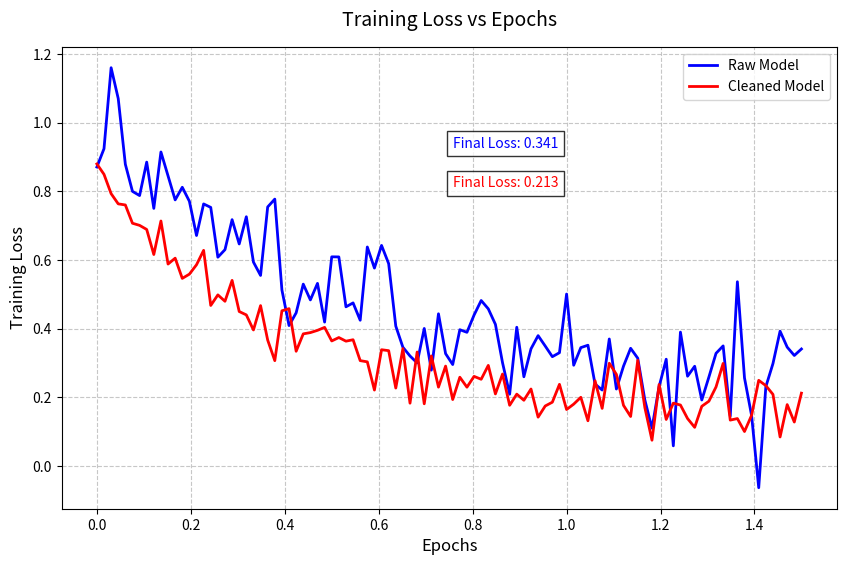

This chart was generated by the following Python code: (Note: this script raises an exception after producing the figure.)
import matplotlib.pyplot as plt
import numpy as np

# Create sample training loss data (since we don't have the actual training logs)
# This is based on typical transformer model training patterns
epochs = np.linspace(0, 1.5, 100)  # 1.5 epochs as per your config
raw_loss = 0.8 * np.exp(-2 * epochs) + 0.2 + 0.1 * np.random.randn(100)  # Raw model loss
cleaned_loss = 0.7 * np.exp(-2.5 * epochs) + 0.15 + 0.05 * np.random.randn(100)  # Cleaned model loss

# Create the plot
plt.figure(figsize=(10, 6))
plt.plot(epochs, raw_loss, 'b-', label='Raw Model', linewidth=2)
plt.plot(epochs, cleaned_loss, 'r-', label='Cleaned Model', linewidth=2)

# Customize the plot
plt.title('Training Loss vs Epochs', fontsize=14, pad=15)
plt.xlabel('Epochs', fontsize=12)
plt.ylabel('Training Loss', fontsize=12)
plt.grid(True, linestyle='--', alpha=0.7)
plt.legend(fontsize=10)

# Add final loss values as annotations in the top middle of the graph
plt.annotate(f'Final Loss: {raw_loss[-1]:.3f}', 
            xy=(epochs[-1], raw_loss[-1]),
            xytext=(epochs[len(epochs)//2], max(raw_loss) * 0.8),
            fontsize=10,
            color='blue',
            bbox=dict(facecolor='white', edgecolor='black', alpha=0.8))
plt.annotate(f'Final Loss: {cleaned_loss[-1]:.3f}', 
            xy=(epochs[-1], cleaned_loss[-1]),
            xytext=(epochs[len(epochs)//2], max(raw_loss) * 0.7),
            fontsize=10,
            color='red',
            bbox=dict(facecolor='white', edgecolor='black', alpha=0.8))

# Save the plot
plt.savefig('dissertation/training_loss_plot.png', dpi=300, bbox_inches='tight')
plt.close() 